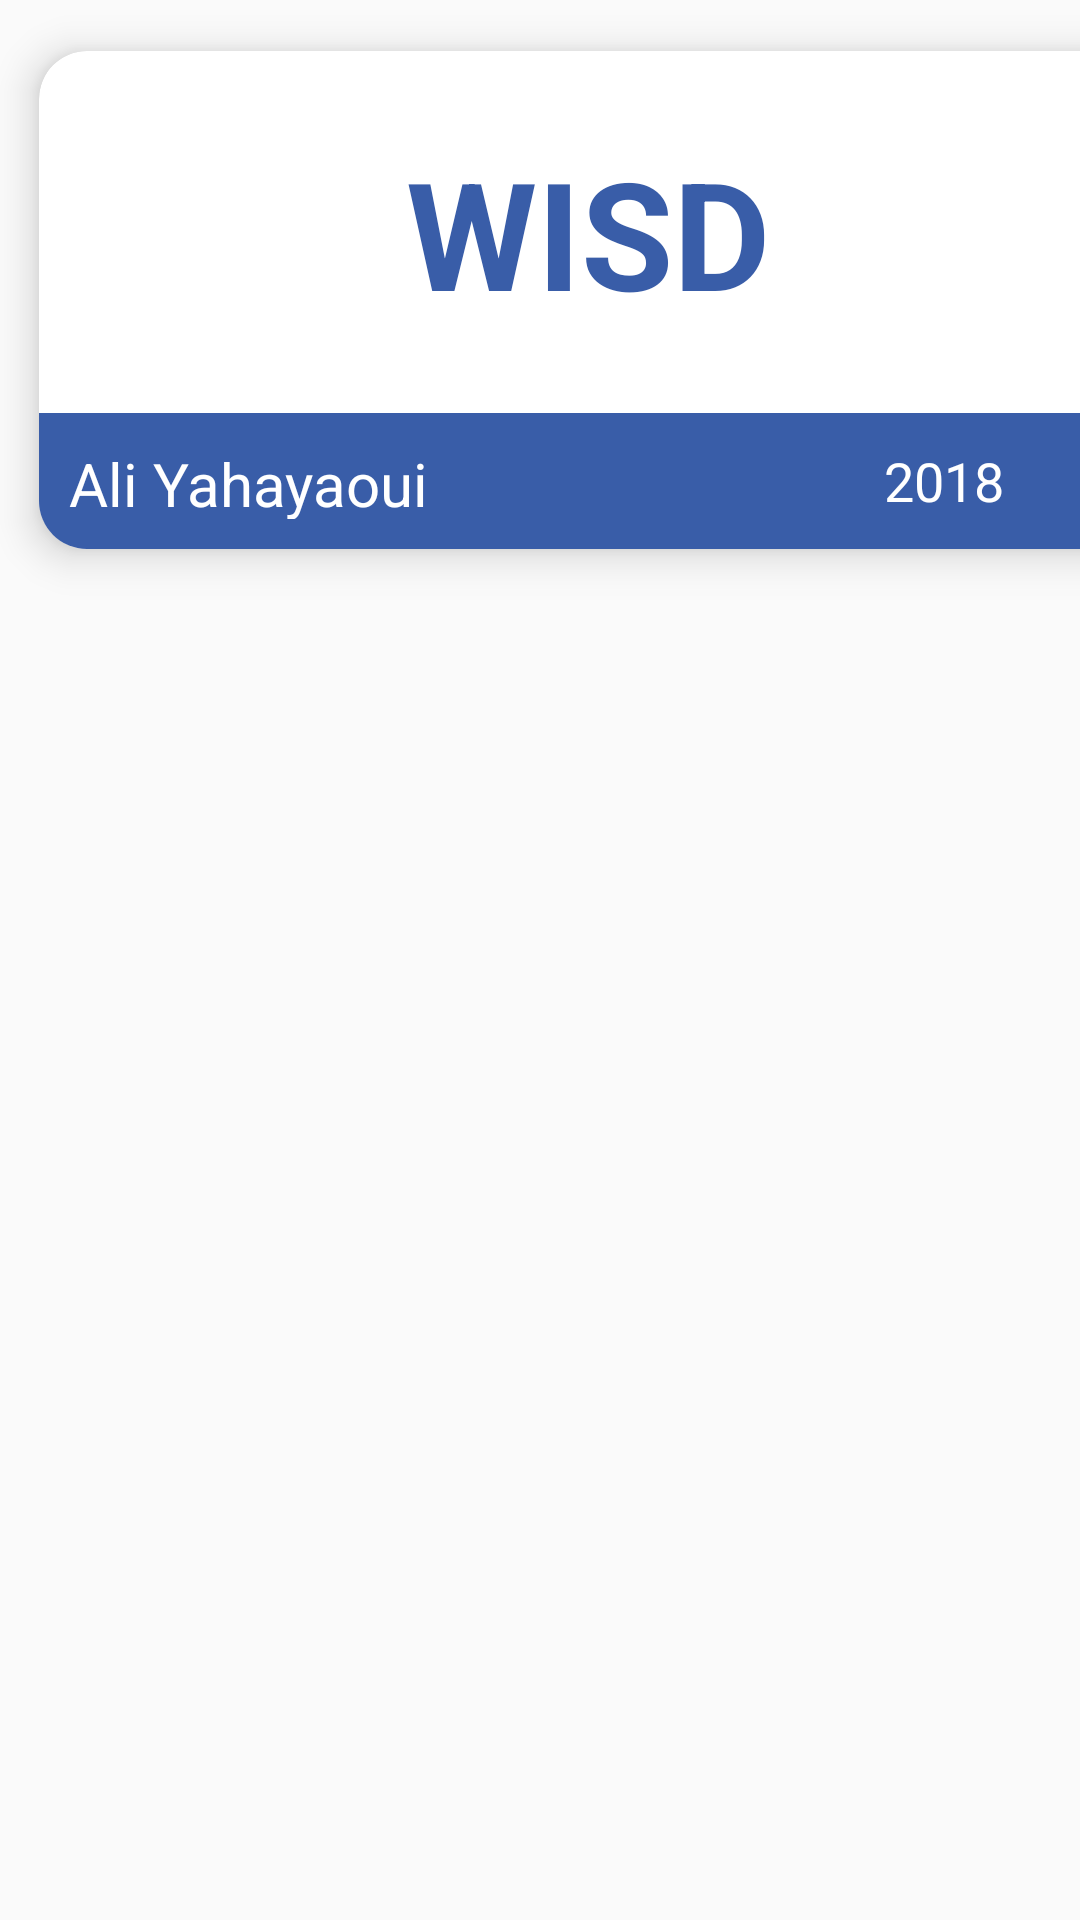

Reconstruct the res/layout file that produces this screen, plus the resources it refers to.
<!-- AndroidManifest.xml: application theme AppTheme -->
<!-- res/layout/recycler_item_filiere.xml -->
<?xml version="1.0" encoding="utf-8"?>
<LinearLayout
    xmlns:android="http://schemas.android.com/apk/res/android"
    android:layout_width="match_parent"
    android:layout_height="wrap_content"
    android:orientation="vertical"
    xmlns:app="http://schemas.android.com/apk/res-auto">

    <androidx.cardview.widget.CardView
        android:id="@+id/FiliereCard"
        android:layout_width="392dp"
        android:layout_height="200dp"
        app:cardCornerRadius="16dp"
        app:cardElevation="8dp"
        app:cardUseCompatPadding="true">

        <LinearLayout
            android:layout_width="match_parent"
            android:layout_height="match_parent"
            android:orientation="vertical"
            android:weightSum="5.5">

            <TextView
                android:id="@+id/CodeFiliere"
                android:layout_width="match_parent"
                android:layout_height="0dp"
                android:layout_weight="4"
                android:text="WISD"
                android:gravity="center"
                android:textSize="50sp"
                android:textStyle="bold"
                android:textColor="@color/bleu" />

            <LinearLayout
                android:layout_width="match_parent"
                android:layout_height="0dp"
                android:layout_weight="1.5"
                android:background="@color/lavender"
                android:weightSum="2">

                <LinearLayout
                    android:layout_width="0dp"
                    android:layout_height="match_parent"
                    android:layout_weight="1.3"
                    android:orientation="vertical"
                    android:padding="10dp">

                    <TextView
                        android:id="@+id/Cordonnateur"
                        android:layout_width="match_parent"
                        android:layout_height="wrap_content"
                        android:maxLines="1"
                        android:text="Ali Yahayaoui"
                        android:textColor="@color/white"
                        android:textSize="20sp" />


                </LinearLayout>

                <LinearLayout
                    android:layout_width="0dp"
                    android:layout_height="match_parent"
                    android:layout_weight="0.7"
                    android:gravity="center">

                    <TextView
                        android:id="@+id/DateCreation"
                        android:layout_width="match_parent"
                        android:layout_height="wrap_content"
                        android:text="2018"
                        android:textAlignment="center"
                        android:textColor="@color/white"
                        android:textSize="18sp" />

                </LinearLayout>
            </LinearLayout>
        </LinearLayout>
    </androidx.cardview.widget.CardView>
</LinearLayout>
<!-- resources referenced by this layout -->
<resources>
  <color name="bleu">#395da8</color>
  <color name="lavender">#395da8</color>
  <color name="white">#FFFFFFFF</color>
  <style name="AppTheme" parent="Theme.AppCompat.Light.DarkActionBar">
  
      </style>
</resources>
